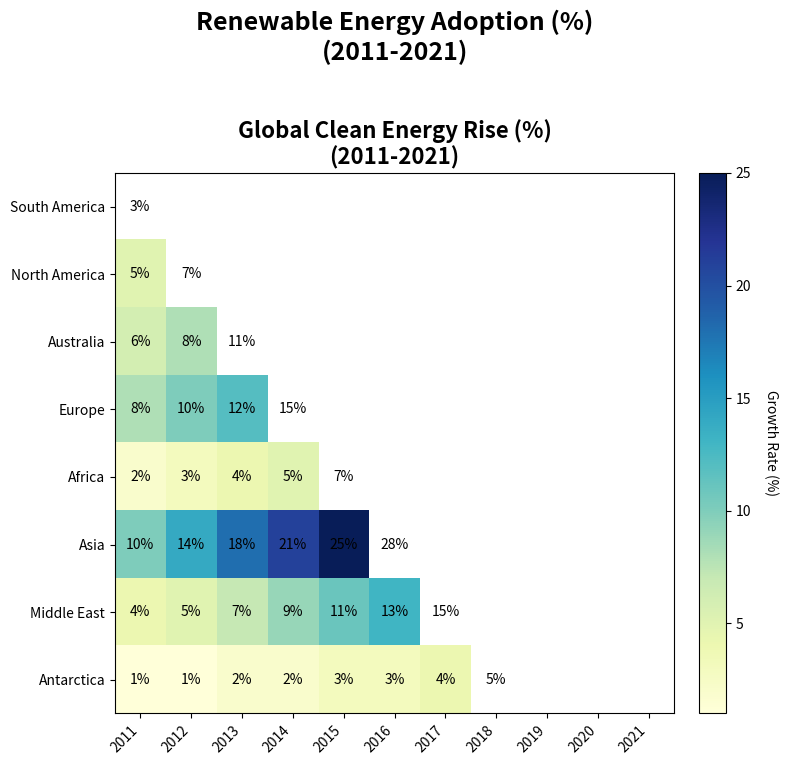

Write the Python code that produced this figure.
import numpy as np
import matplotlib.pyplot as plt

# Define years and regions
years = np.arange(2011, 2022)
regions = ["South America", "North America", "Australia", "Europe", "Africa", "Asia", "Middle East", "Antarctica"]

# Adoption rates (%) data
adoption_rates = np.array([
    [3, 5, 7, 9, 11, 14, 17, 19, 21, 24, 26],    # South America
    [5, 7, 9, 11, 14, 16, 19, 22, 25, 27, 30],    # North America
    [6, 8, 11, 13, 16, 18, 21, 23, 26, 28, 31],   # Australia
    [8, 10, 12, 15, 18, 21, 23, 25, 28, 30, 32],  # Europe
    [2, 3, 4, 5, 7, 9, 11, 13, 15, 18, 20],       # Africa
    [10, 14, 18, 21, 25, 28, 32, 35, 39, 42, 45], # Asia
    [4, 5, 7, 9, 11, 13, 15, 17, 20, 22, 25],     # Middle East
    [1, 1, 2, 2, 3, 3, 4, 5, 6, 7, 8]             # Antarctica
])

# Create a mask for the upper triangle
mask = np.triu(np.ones_like(adoption_rates, dtype=bool))

fig, ax = plt.subplots(figsize=(8, 8))

# Create lower triangle heatmap for Adoption Rates
adoption_masked = np.ma.masked_array(adoption_rates, mask)
im = ax.imshow(adoption_masked, cmap='YlGnBu', aspect='auto')
ax.set_title('Global Clean Energy Rise (%)\n(2011-2021)', fontsize=16, weight='bold')
ax.set_xticks(np.arange(len(years)))
ax.set_yticks(np.arange(len(regions)))
ax.set_xticklabels(years, rotation=45, ha='right')
ax.set_yticklabels(regions)
for i in range(len(regions)):
    for j in range(len(years)):
        if i >= j:
            ax.text(j, i, f'{adoption_rates[i, j]}%', ha='center', va='center', color='black')
cbar = plt.colorbar(im, ax=ax, fraction=0.046, pad=0.04)
cbar.set_label('Growth Rate (%)', rotation=270, labelpad=20)

plt.suptitle('Renewable Energy Adoption (%)\n(2011-2021)', fontsize=18, weight='bold')
plt.tight_layout(rect=[0, 0.03, 1, 0.95])

plt.show()
